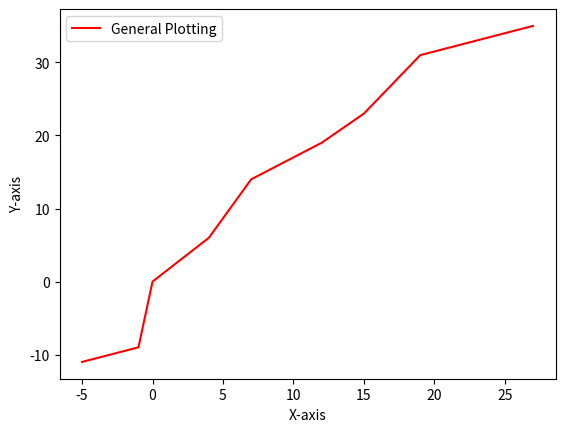

Source code (Python):
# Drawing a general graph

from matplotlib import pyplot

x = [-5,-1,0,4,7,12,15,17,19,27]
y = [-11,-9,0,6,14,19,23,27,31,35]

pyplot.plot(x,y,color = 'r',label = 'General Plotting')

pyplot.legend()
pyplot.xlabel("X-axis")
pyplot.ylabel("Y-axis")
pyplot.show()